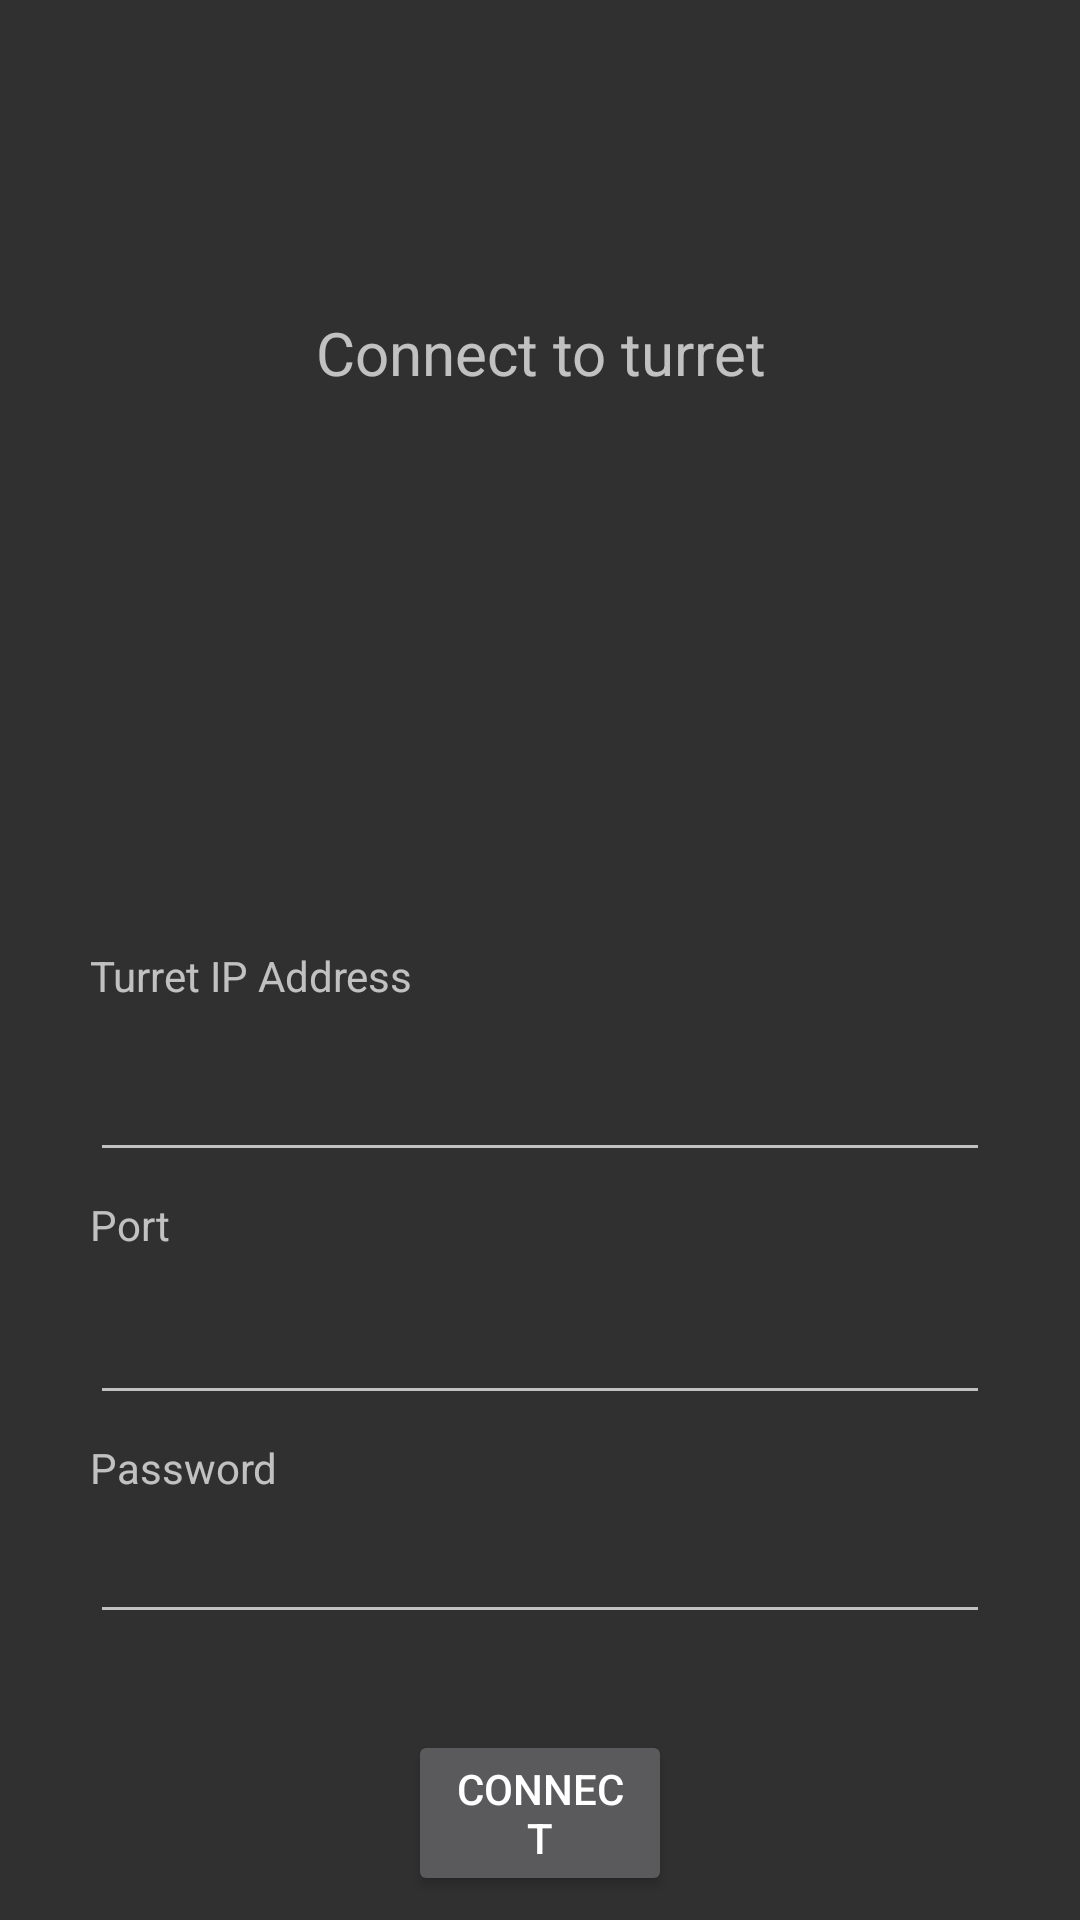

Here is an Android app screen rendered from its layout file. Give the layout XML and the strings, colors and styles it references.
<!-- AndroidManifest.xml: application theme AppTheme -->
<!-- res/layout/activity_turret_connection.xml -->
<?xml version="1.0" encoding="utf-8"?>
<androidx.constraintlayout.widget.ConstraintLayout
    xmlns:android="http://schemas.android.com/apk/res/android"
    xmlns:app="http://schemas.android.com/apk/res-auto"
    xmlns:tools="http://schemas.android.com/tools"
    android:layout_width="match_parent"
    android:layout_height="match_parent"
    tools:context=".viewcontrollers.TurretConnectionActivity">

    <androidx.constraintlayout.widget.Guideline
        android:id="@+id/layout_start_guide"
        android:layout_width="wrap_content"
        android:layout_height="wrap_content"
        android:orientation="horizontal"
        app:layout_constraintGuide_percent="0.15" />

    <TextView
        android:id="@+id/turret_connection_page_label"
        android:layout_width="wrap_content"
        android:layout_height="wrap_content"
        android:layout_marginEnd="8dp"
        android:layout_marginStart="8dp"
        android:layout_marginTop="8dp"
        android:text="@string/connect_to_turret"
        android:textSize="20sp"
        app:layout_constraintEnd_toEndOf="parent"
        app:layout_constraintHorizontal_bias="0.502"
        app:layout_constraintStart_toStartOf="parent"
        app:layout_constraintTop_toTopOf="@+id/layout_start_guide" />

    <TextView
        android:id="@+id/turret_ip_field_label"
        android:layout_width="wrap_content"
        android:layout_height="21dp"
        android:layout_marginBottom="8dp"
        android:layout_marginTop="64dp"
        android:text="@string/field_turret_ip"
        app:layout_constraintBottom_toTopOf="@+id/field_turret_ip"
        app:layout_constraintStart_toStartOf="@+id/field_turret_ip"
        app:layout_constraintTop_toBottomOf="@+id/turret_connection_page_label"
        app:layout_constraintVertical_chainStyle="packed" />

    <EditText
        android:id="@+id/field_turret_ip"
        android:layout_width="300dp"
        android:layout_height="46dp"
        android:layout_marginEnd="8dp"
        android:layout_marginStart="8dp"
        android:ems="10"
        android:inputType="text"
        android:minWidth="240dp"
        android:importantForAutofill="no"
        app:layout_constraintBottom_toTopOf="@+id/turret_port_field_label"
        app:layout_constraintEnd_toEndOf="parent"
        app:layout_constraintStart_toStartOf="parent"
        app:layout_constraintTop_toBottomOf="@+id/turret_ip_field_label"
        tools:ignore="UnusedAttribute" />

    <TextView
        android:id="@+id/turret_port_field_label"
        android:layout_width="wrap_content"
        android:layout_height="wrap_content"
        android:layout_marginBottom="8dp"
        android:layout_marginTop="8dp"
        android:text="@string/field_turret_port"
        app:layout_constraintBottom_toTopOf="@+id/field_turret_port"
        app:layout_constraintStart_toStartOf="@+id/field_turret_port"
        app:layout_constraintTop_toBottomOf="@+id/field_turret_ip" />

    <EditText
        android:id="@+id/field_turret_port"
        android:layout_width="300dp"
        android:layout_height="46dp"
        android:layout_marginEnd="8dp"
        android:layout_marginStart="8dp"
        android:ems="10"
        android:inputType="number"
        android:importantForAutofill="no"
        app:layout_constraintBottom_toTopOf="@+id/password_field_label"
        app:layout_constraintEnd_toEndOf="parent"
        app:layout_constraintStart_toStartOf="parent"
        app:layout_constraintTop_toBottomOf="@+id/turret_port_field_label"
        tools:ignore="UnusedAttribute" />

    <TextView
        android:id="@+id/password_field_label"
        android:layout_width="wrap_content"
        android:layout_height="wrap_content"
        android:layout_marginBottom="8dp"
        android:layout_marginTop="8dp"
        android:text="@string/field_password"
        app:layout_constraintBottom_toTopOf="@+id/field_turret_password"
        app:layout_constraintStart_toStartOf="@+id/field_turret_password"
        app:layout_constraintTop_toBottomOf="@+id/field_turret_port" />

    <EditText
        android:id="@+id/field_turret_password"
        android:layout_width="300dp"
        android:layout_height="46dp"
        android:layout_marginEnd="8dp"
        android:layout_marginStart="8dp"
        android:ems="10"
        android:inputType="textPassword"
        android:minWidth="240dp"
        android:autofillHints="password"
        app:layout_constraintEnd_toEndOf="parent"
        app:layout_constraintStart_toStartOf="parent"
        app:layout_constraintTop_toBottomOf="@+id/password_field_label"
        tools:ignore="UnusedAttribute" />

    <Button
        android:id="@+id/connect_button"
        android:layout_width="88dp"
        android:layout_height="wrap_content"
        android:layout_marginBottom="8dp"
        android:layout_marginEnd="8dp"
        android:layout_marginStart="8dp"
        android:layout_marginTop="32dp"
        android:text="@string/btn_connect"
        app:layout_constraintBottom_toBottomOf="parent"
        app:layout_constraintEnd_toEndOf="parent"
        app:layout_constraintStart_toStartOf="parent"
        app:layout_constraintTop_toBottomOf="@+id/field_turret_password"
        app:layout_constraintVertical_bias="0.18" />

</androidx.constraintlayout.widget.ConstraintLayout>
<!-- resources referenced by this layout -->
<resources>
  <string name="btn_connect">Connect</string>
  <string name="connect_to_turret">Connect to turret</string>
  <string name="field_password">Password</string>
  <string name="field_turret_ip">Turret IP Address</string>
  <string name="field_turret_port">Port</string>
  <style name="AppTheme" parent="Base.Theme.AppCompat">
          <item name="colorPrimary">@color/colorPrimary</item>
          <item name="colorPrimaryDark">@color/colorPrimaryDark</item>
          <item name="colorAccent">@color/colorAccent</item>
      </style>
  <color name="colorPrimary">@color/black</color>
  <color name="colorPrimaryDark">@color/blackDark</color>
  <color name="black">#212121</color>
  <color name="blackDark">#000000</color>
  <!-- not gathered from this repository: default colours our renderer supplied (Android Studio template values) -->
  <color name="colorAccent">#FF03DAC5</color>
</resources>
